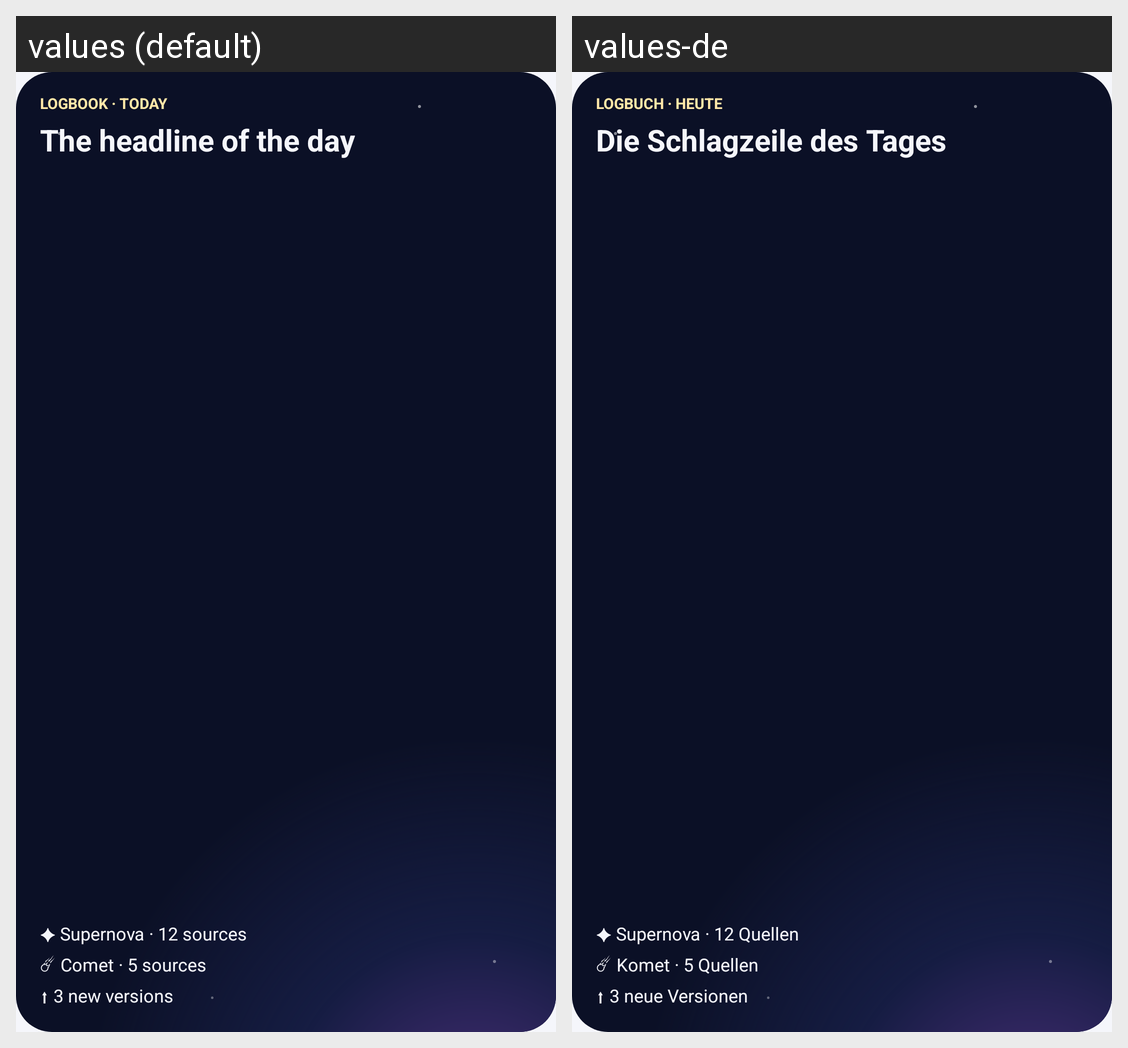

The same Android screen rendered under two of its app's locales, left to right. List the strings drawn on it with the default value and each locale's translation.
Android screen res/layout/widget_preview_logbook.xml rendered under 2 locales, left to right: values (default), values-de. Device: Nexus 5 (rendered at 1080×1920; each locale shown at half size, 540×960, under a caption strip naming it); theme Theme.PlanetFOSS.
Strings drawn on this screen, with the default value and each locale's value (text and hints the layout hard-codes, and strings that could not be matched under every locale, appear in the picture but are not listed):

widget_preview_kicker
  values: Logbook · today
  values-de: Logbuch · heute

widget_preview_headline
  values: The headline of the day
  values-de: Die Schlagzeile des Tages

widget_preview_nova
  values: ✦ Supernova · 12 sources
  values-de: ✦ Supernova · 12 Quellen

widget_preview_comet
  values: ☄ Comet · 5 sources
  values-de: ☄ Komet · 5 Quellen

widget_preview_releases
  values: ⬆ 3 new versions
  values-de: ⬆ 3 neue Versionen
